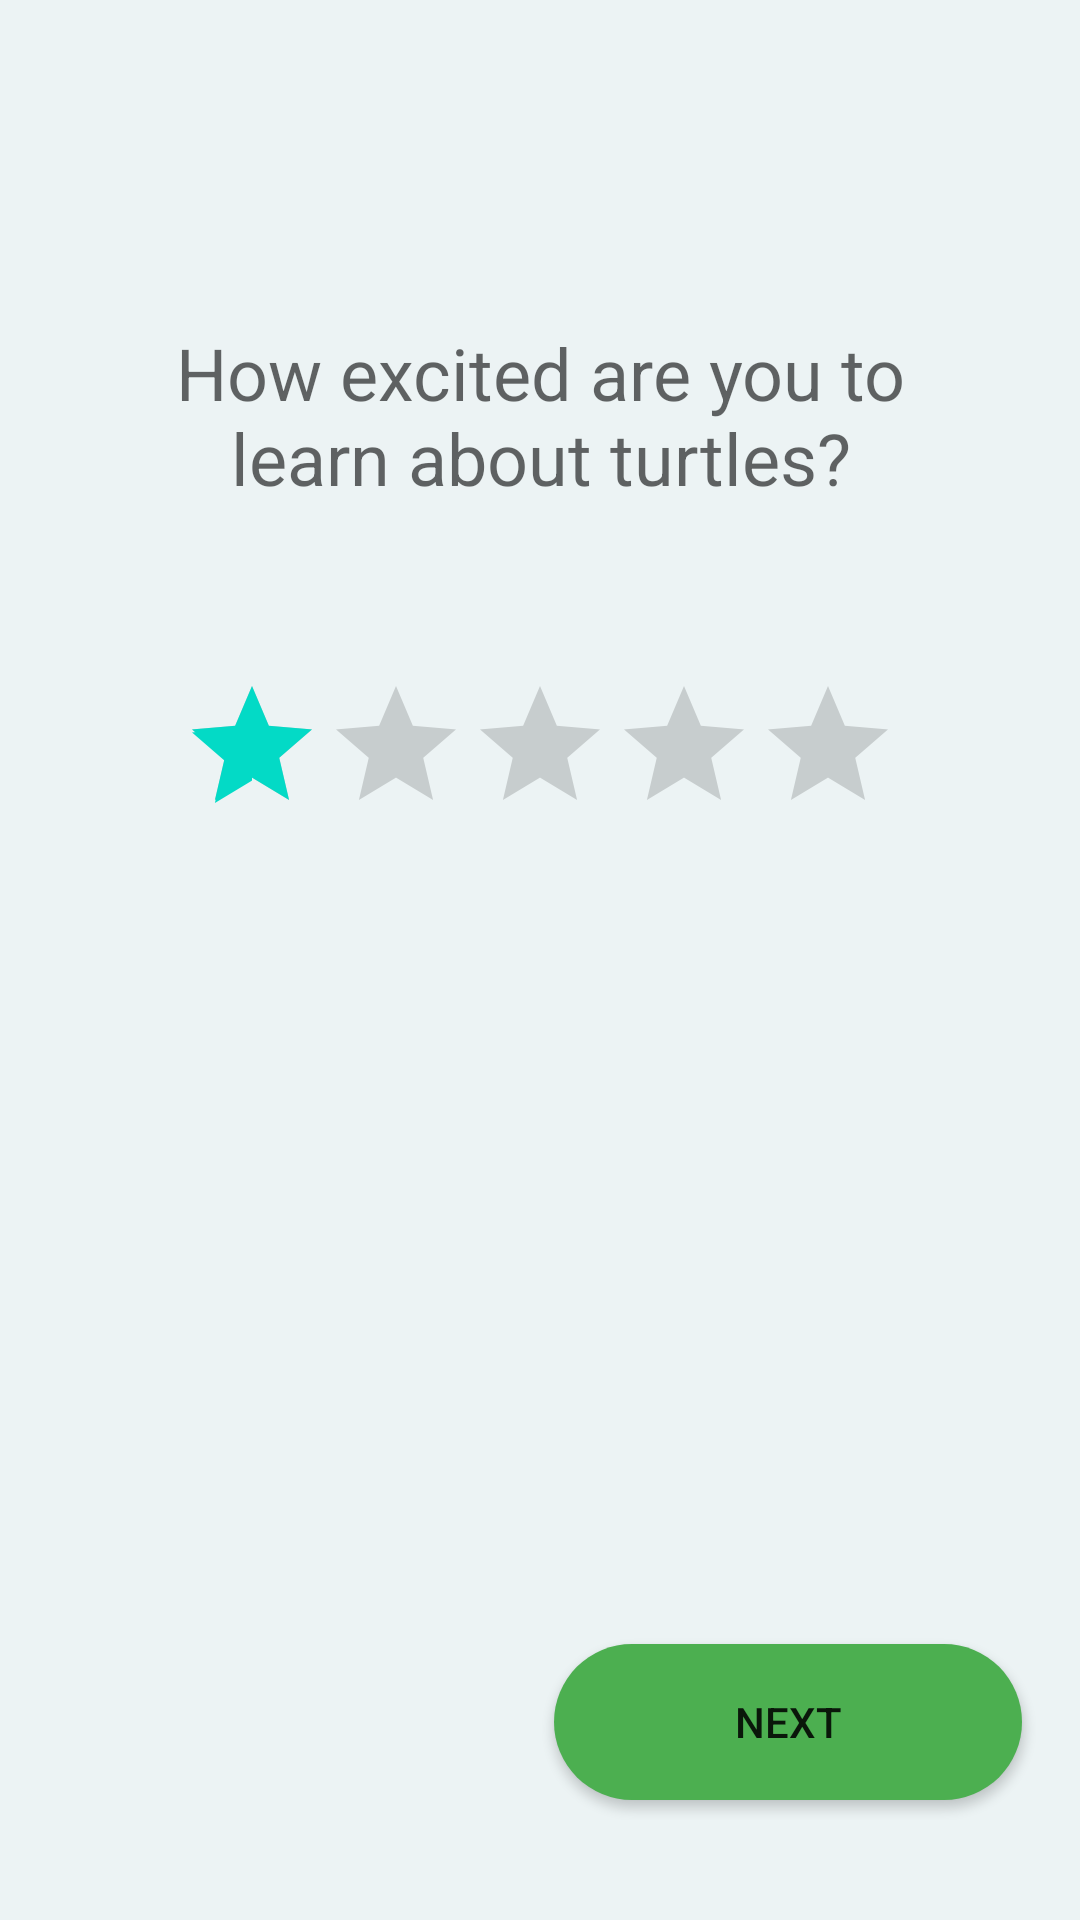

Write the Android layout XML for this screen, with the resource values it uses.
<!-- AndroidManifest.xml: application theme AppTheme -->
<!-- res/layout/activity_assessment_excitement_rating.xml -->
<?xml version="1.0" encoding="utf-8"?>
<androidx.constraintlayout.widget.ConstraintLayout xmlns:android="http://schemas.android.com/apk/res/android"
    xmlns:app="http://schemas.android.com/apk/res-auto"
    xmlns:tools="http://schemas.android.com/tools"
    android:layout_width="match_parent"
    android:layout_height="match_parent"
    tools:context=".AssessmentExcitementRatingActivity">

    <RatingBar
        android:id="@+id/ratingBar_excitement"
        android:layout_width="wrap_content"
        android:layout_height="wrap_content"
        android:layout_marginTop="56dp"
        android:rating="1"
        android:stepSize="1"
        app:layout_constraintEnd_toEndOf="parent"
        app:layout_constraintStart_toStartOf="parent"
        app:layout_constraintTop_toBottomOf="@+id/textView4" />

    <TextView
        android:id="@+id/textView4"
        android:layout_width="0dp"
        android:layout_height="wrap_content"
        android:layout_marginStart="32dp"
        android:layout_marginTop="108dp"
        android:layout_marginEnd="32dp"
        android:text="@string/how_excited"
        android:textAlignment="center"
        android:textAppearance="@style/TextAppearance.AppCompat.Display1"
        android:textSize="24sp"
        app:layout_constraintEnd_toEndOf="parent"
        app:layout_constraintStart_toStartOf="parent"
        app:layout_constraintTop_toTopOf="parent" />

    <Button
        android:id="@+id/button_excitement_next"
        android:layout_width="156dp"
        android:layout_height="52dp"
        android:layout_marginEnd="40dp"
        android:layout_marginBottom="40dp"
        android:background="@drawable/button_shape"
        android:text="@string/next"
        app:layout_constraintBottom_toBottomOf="parent"
        app:layout_constraintEnd_toEndOf="parent"
        app:layout_constraintStart_toStartOf="@+id/guideline2" />

    <androidx.constraintlayout.widget.Guideline
        android:id="@+id/guideline2"
        android:layout_width="wrap_content"
        android:layout_height="wrap_content"
        android:orientation="vertical"
        app:layout_constraintGuide_begin="205dp" />

</androidx.constraintlayout.widget.ConstraintLayout>
<!-- resources referenced by this layout -->
<resources>
  <!-- drawable button_shape (drawable) -->
  <?xml version="1.0" encoding="utf-8"?>
  <shape xmlns:android="http://schemas.android.com/apk/res/android">
      <corners android:radius="500dp" />
      <solid android:color="@color/green_500" />
  </shape>
  <string name="how_excited">How excited are you to learn about turtles?</string>
  <string name="next">Next</string>
  <style name="AppTheme" parent="Theme.MaterialComponents.Light.NoActionBar">
          <item name="colorPrimary">@color/green_700</item>
          <item name="android:colorPrimaryDark">@color/black</item>
          <item name="android:colorBackground">@color/green_200</item>
          <item name="android:colorButtonNormal">@color/green_500</item>
      </style>
  <color name="green_500">#4CAF50</color>
  <color name="green_700">#388E3C</color>
  <color name="black">#FF000000</color>
  <color name="green_200">#ECF3F4</color>
</resources>
